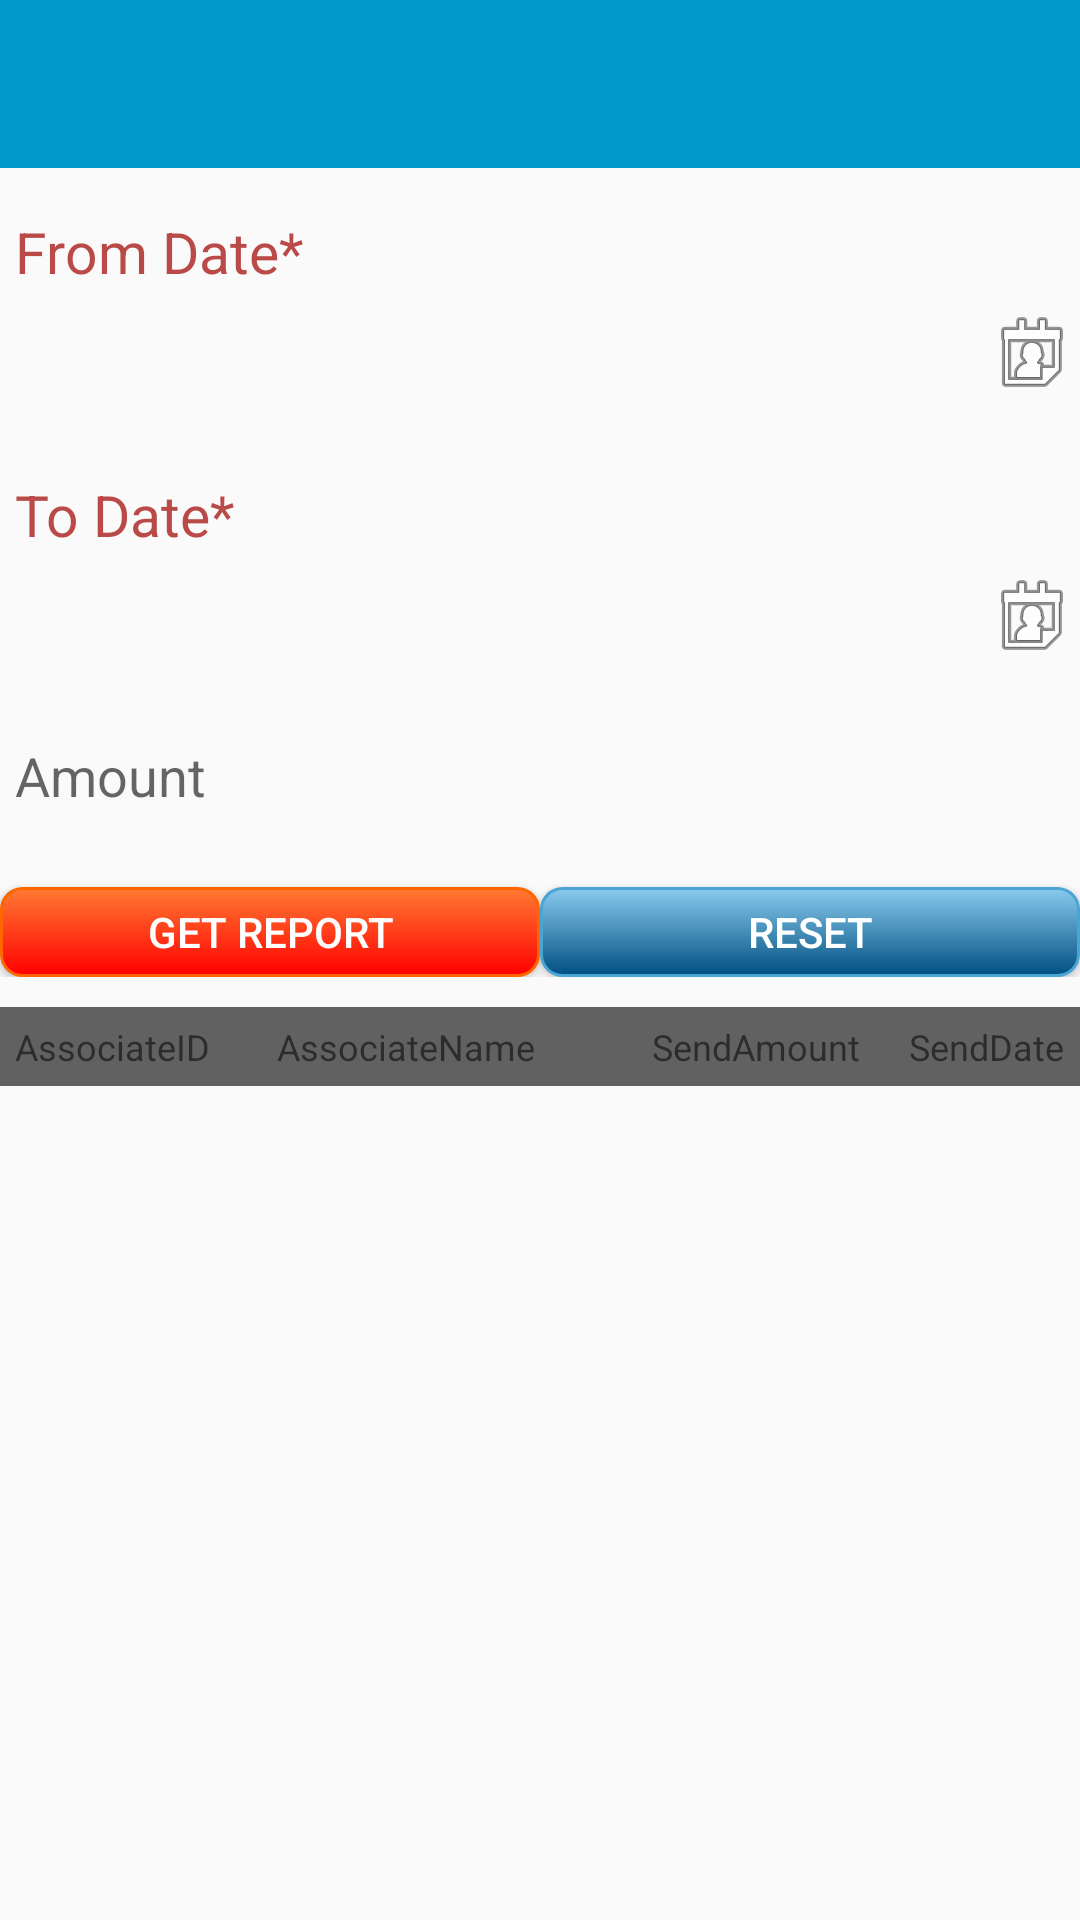

The Android layout XML behind this screen, and the referenced resources:
<!-- AndroidManifest.xml: application theme AppTheme -->
<!-- res/layout/activity_send_help_record.xml -->
<?xml version="1.0" encoding="utf-8"?>
<ScrollView xmlns:android="http://schemas.android.com/apk/res/android"
    xmlns:app="http://schemas.android.com/apk/res-auto"
    xmlns:tools="http://schemas.android.com/tools"
    android:layout_width="match_parent"
    android:layout_height="match_parent">
    <LinearLayout
        android:orientation="vertical"
        android:layout_width="match_parent"
        android:layout_height="match_parent">



    <android.support.design.widget.AppBarLayout
        android:layout_width="match_parent"
        android:layout_height="wrap_content"
        android:theme="@style/AppTheme.AppBarOverlay">

        <android.support.v7.widget.Toolbar
            android:id="@+id/toolbar"
            android:layout_width="match_parent"
            android:layout_height="?attr/actionBarSize"
            android:background="?attr/colorPrimary"
            app:popupTheme="@style/AppTheme.PopupOverlay" />








    </android.support.design.widget.AppBarLayout>
    <LinearLayout
        android:orientation="vertical"
        android:layout_width="match_parent"
        android:layout_height="wrap_content"
        android:layout_marginTop="10dp">

        <TextView
            android:padding="5dp"
            android:textColor="#B94A48"
            android:layout_width="wrap_content"
            android:layout_height="wrap_content"
            android:text="From Date*"
            android:textSize="19sp"/>

        <EditText
            android:focusable="false"
            android:drawableRight="@android:drawable/ic_menu_my_calendar"
            android:id="@+id/edt_select_fromdate_send"
            android:layout_width="fill_parent"
            android:layout_height="match_parent"
            android:background="@drawable/edittextborder"
            android:paddingLeft="7dp"/>

    </LinearLayout>

    <LinearLayout
        android:orientation="vertical"
        android:layout_width="match_parent"
        android:layout_height="wrap_content"
        android:layout_marginTop="10dp">

        <LinearLayout
            android:orientation="vertical"
            android:layout_width="match_parent"
            android:layout_height="wrap_content"
            android:layout_marginTop="10dp">


            <TextView
                android:padding="5dp"
                android:textColor="#B94A48"
                android:layout_width="wrap_content"
                android:layout_height="wrap_content"
                android:text="To Date*"
                android:textSize="19sp"/>

            <EditText
                android:focusable="false"
                android:drawableRight="@android:drawable/ic_menu_my_calendar"
                android:id="@+id/edt_select_todate_send"
                android:layout_width="fill_parent"
                android:layout_height="match_parent"
                android:background="@drawable/edittextborder"
                android:paddingLeft="7dp"/>

        </LinearLayout>

        <EditText
            android:layout_marginTop="20dp"
            android:padding="5dp"
            android:id="@+id/edt_amount_send"
            android:layout_width="fill_parent"
            android:layout_height="match_parent"
            android:background="@drawable/edittextborder"
            android:hint="Amount"
            android:paddingLeft="7dp"/>

    </LinearLayout>

        <LinearLayout
            android:orientation="horizontal"
            android:layout_width="match_parent"
            android:layout_height="wrap_content">

    <Button
        android:layout_weight="1"
        android:textColor="#fff"
        android:maxHeight="0dp"
        android:minHeight="0dp"
        android:background="@drawable/button_bg_red"
        android:layout_marginTop="20dp"
        android:text="Get Report"
        android:id="@+id/btn_sendhelprecord"
        android:layout_width="wrap_content"
        android:layout_height="30dp" />

            <Button
                android:layout_weight="1"
                android:textColor="#fff"
                android:maxHeight="0dp"
                android:minHeight="0dp"
                android:background="@drawable/button_bg"
                android:layout_marginTop="20dp"
                android:text="Reset"
                android:id="@+id/btn_sendhelprecord_reset"
                android:layout_width="wrap_content"
                android:layout_height="30dp" />

        </LinearLayout>



        <LinearLayout  xmlns:android="http://schemas.android.com/apk/res/android"
            android:id="@+id/horizontal"
            android:layout_width="fill_parent"
            android:layout_height="fill_parent" >

            <LinearLayout
                android:layout_marginTop="10dp"
                android:orientation="vertical"
                android:layout_width="fill_parent"
                android:layout_height="wrap_content">

                <LinearLayout
                    android:padding="5dp"
                    android:background="@color/gray"
                    android:orientation="horizontal"
                    android:layout_width="fill_parent"
                    android:layout_height="wrap_content">
                    <TextView
                        android:visibility="gone"
                        android:layout_marginLeft="5dp"
                        android:layout_weight="1"
                        android:text="S.No"
                        android:layout_width="wrap_content"
                        android:layout_height="wrap_content" />
                    <TextView
                        android:textSize="12dp"
                        android:layout_weight=".7"
                        android:text="AssociateID"
                    android:layout_width="0dp"
                    android:layout_height="wrap_content" />

                    <TextView
                        android:textSize="12dp"
                        android:layout_weight="1"
                        android:text="AssociateName"
                        android:layout_width="0dp"
                        android:layout_height="wrap_content" />

                    <TextView
                        android:textSize="12dp"
                        android:layout_weight=".6"
                        android:text="SendAmount"
                        android:layout_width="0dp"
                        android:layout_height="wrap_content" />

                    <TextView
                        android:textSize="12dp"
                        android:visibility="gone"
                        android:layout_weight="1"
                        android:text="Transaction id"
                        android:layout_width="0dp"
                        android:layout_height="wrap_content" />

                    <TextView
                        android:gravity="right"
                        android:textSize="12dp"
                        android:layout_weight=".5"
                        android:text="SendDate"
                        android:layout_width="0dp"
                        android:layout_height="wrap_content" />
                    <TextView
                        android:textSize="12dp"
                        android:visibility="gone"
                        android:layout_weight="1"
                        android:text="Status"
                        android:layout_width="0dp"
                        android:layout_height="wrap_content" />

                </LinearLayout>



        </LinearLayout>


        </LinearLayout>


        <ListView
            android:layout_marginBottom="5dp"
            android:id="@+id/lst_sendhelprecords"
            android:layout_width="fill_parent"
            android:layout_height="fill_parent"></ListView>
    </LinearLayout>
</ScrollView>
<!-- resources referenced by this layout -->
<resources>
  <color name="gray">#FF616161</color>
  <!-- drawable button_bg (drawable) -->
  <?xml version="1.0" encoding="UTF-8"?>
  <selector xmlns:android="http://schemas.android.com/apk/res/android">
      <item android:state_pressed="true" >
          <shape>
              <solid
                  android:color="@color/orange" />
              <stroke
                  android:width="1dp"
                  android:color="#222222" />
              <corners
                  android:radius="7dp" />
  
          </shape>
      </item>
      <item>
          <shape>
              <gradient
                  android:startColor="#89cbee"
                  android:endColor="#004F81"
                  android:angle="270" />
              <stroke
                  android:width="1dp"
                  android:color="#4aa5d4" />
              <corners
                  android:radius="7dp" />
          </shape>
      </item>
      </selector>
  <!-- drawable button_bg_red (drawable) -->
  <?xml version="1.0" encoding="UTF-8"?>
  <selector xmlns:android="http://schemas.android.com/apk/res/android">
      <item android:state_pressed="true" >
          <shape>
              <solid
                  android:color="@color/orange" />
              <stroke
                  android:width="1dp"
                  android:color="#222222" />
              <corners
                  android:radius="7dp" />
  
          </shape>
      </item>
      <item>
          <shape>
              <gradient
                  android:startColor="@color/dark_orange"
                  android:endColor="@color/red"
                  android:angle="270" />
              <stroke
                  android:width="1dp"
                  android:color="@color/ornge2" />
              <corners
                  android:radius="7dp" />
  
          </shape>
      </item>
  </selector>
  <style name="AppTheme.AppBarOverlay" parent="ThemeOverlay.AppCompat.Dark.ActionBar" />
  <style name="AppTheme.PopupOverlay" parent="ThemeOverlay.AppCompat.Light" />
  <style name="AppTheme" parent="Theme.AppCompat.Light.NoActionBar">
  
  
          
          <item name="colorPrimary">@color/actionbarthemecolor</item>
          <item name="colorPrimaryDark">@color/colorPrimaryDark</item>
      </style>
  <color name="orange">#FFFAA51C</color>
  <color name="dark_orange">#FF7A33</color>
  <color name="red">#FF0000</color>
  <color name="ornge2">#FF6600</color>
  <color name="actionbarthemecolor">#09c</color>
  <color name="colorPrimaryDark">#125688</color>
</resources>
